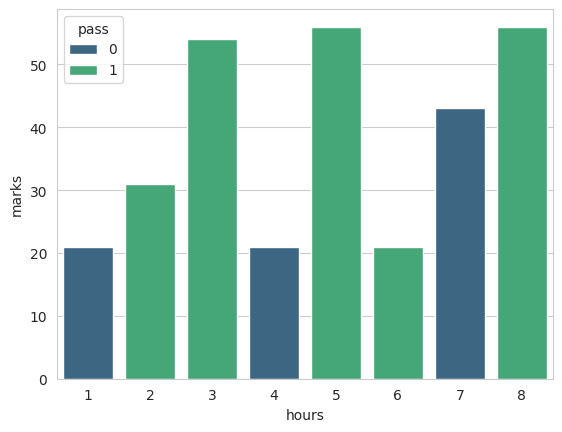

Reproduce this figure in Python.
import seaborn as sns 
import pandas as pd 
import numpy as np
import matplotlib.pyplot as plt  
data={
    'hours':[1,2,3,4,5,6,7,8],
    'marks':[21,31,54,21,56,21,43,56],
    'pass':[0,1,1,0,1,1,0,1]
}
df=pd.DataFrame(data)
sns.set_style('whitegrid')
sns.barplot(x='hours',y='marks',data=df,hue='pass',palette='viridis')
plt.show()